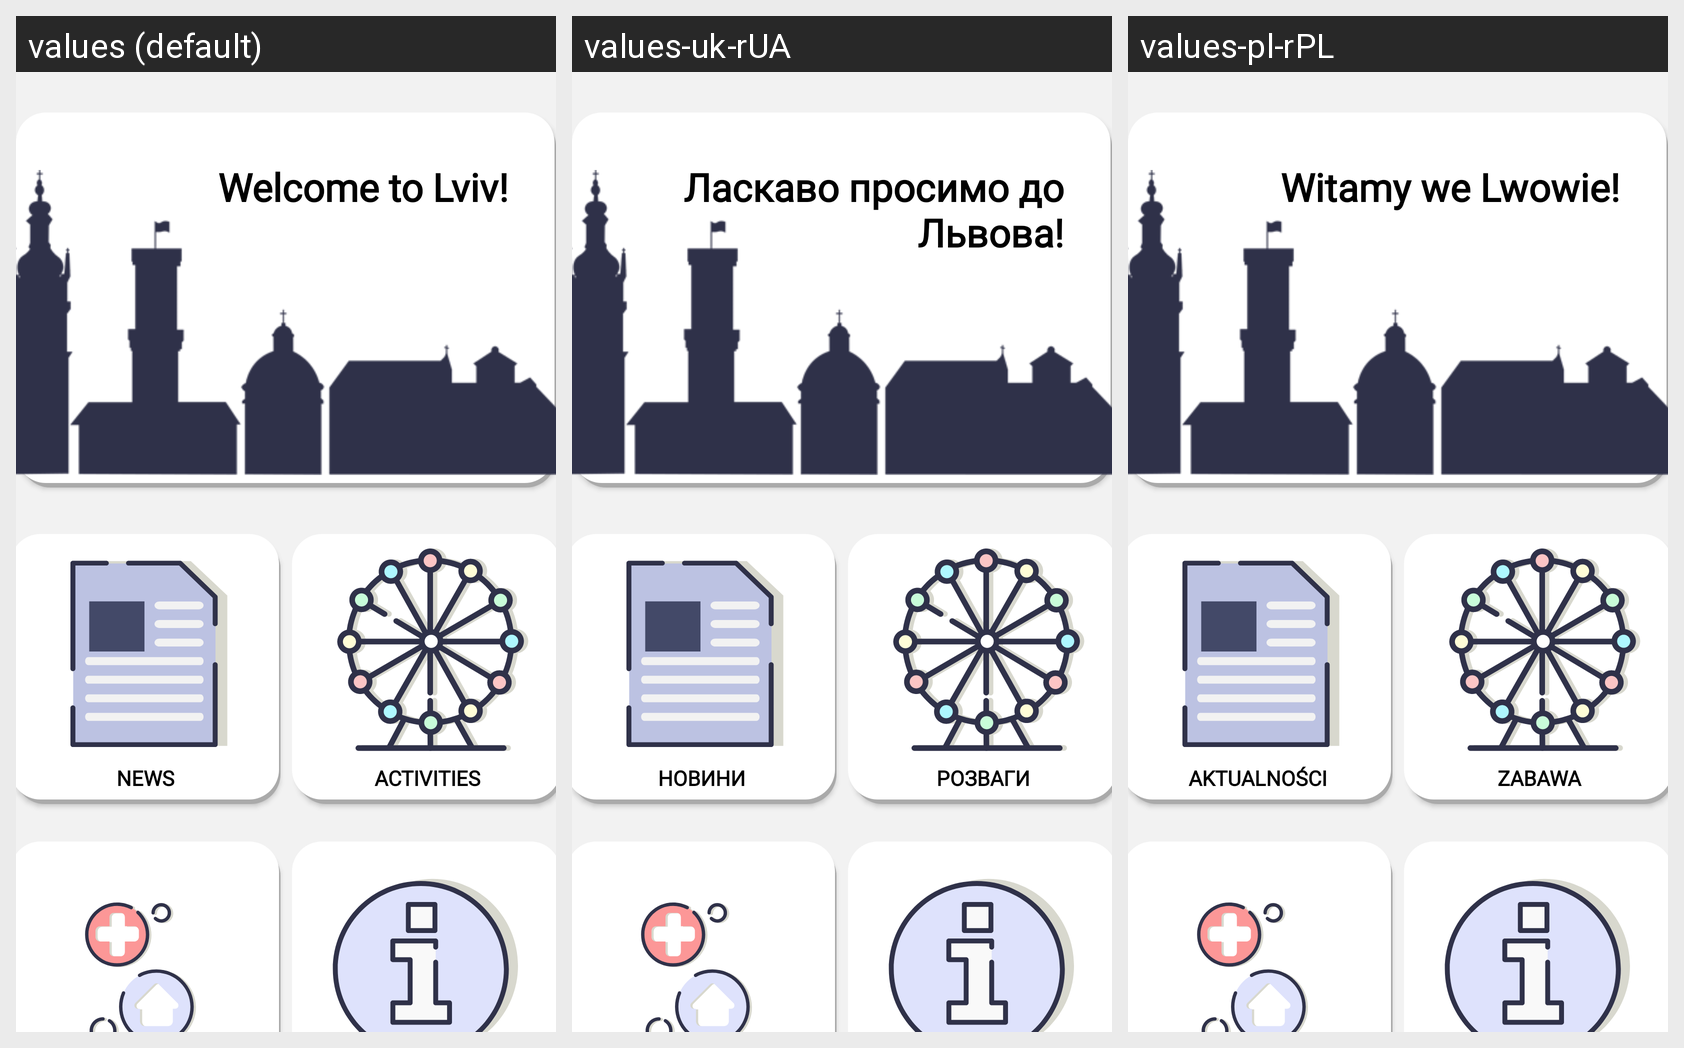

The same Android screen rendered under several of its app's locales, left to right. List the strings drawn on it with the default value and each locale's translation.
Android screen res/layout/fragment_home.xml rendered under 3 locales, left to right: values (default), values-uk-rUA, values-pl-rPL. Device: Nexus 5 (rendered at 1080×1920; each locale shown at half size, 540×960, under a caption strip naming it); theme HomeTheme.
Strings drawn on this screen, with the default value and each locale's value (text and hints the layout hard-codes, and strings that could not be matched under every locale, appear in the picture but are not listed):

welcome_to_lviv
  values: Welcome to Lviv!
  values-uk-rUA: Ласкаво просимо до Львова!
  values-pl-rPL: Witamy we Lwowie!

news
  values: NEWS
  values-uk-rUA: НОВИНИ
  values-pl-rPL: AKTUALNOŚCI

activities
  values: ACTIVITIES
  values-uk-rUA: РОЗВАГИ
  values-pl-rPL: ZABAWA
